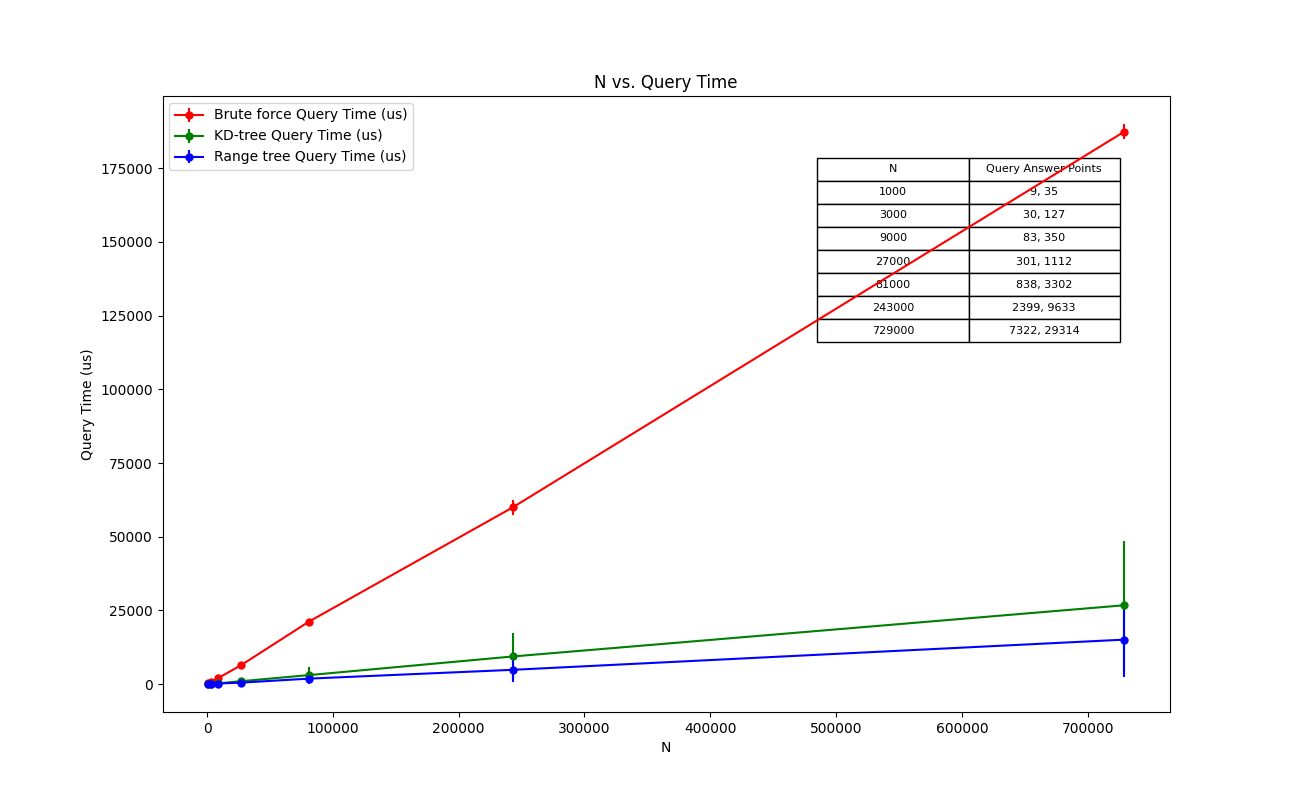

The data file committed next to this chart (first rows):
N, Algorithm, Points, Iterations, Time (us)
1000, Brute force, 9, 1000, 359
1000, KD-tree, 9, 65, 31
1000, Range tree, 9, 72, 13
1000, Brute force, 35, 1000, 248
1000, KD-tree, 35, 149, 58
1000, Range tree, 35, 110, 23
3000, Brute force, 30, 3000, 797
3000, KD-tree, 30, 127, 57
3000, Range tree, 30, 130, 33
3000, Brute force, 127, 3000, 766
3000, KD-tree, 127, 399, 184
3000, Range tree, 127, 322, 96
9000, Brute force, 83, 9000, 2042
9000, KD-tree, 83, 233, 110
9000, Range tree, 83, 238, 58
9000, Brute force, 350, 9000, 2062
9000, KD-tree, 350, 815, 379
9000, Range tree, 350, 781, 275
27000, Brute force, 301, 27000, 6331
27000, KD-tree, 301, 763, 509
27000, Range tree, 301, 707, 245
27000, Brute force, 1112, 27000, 6430
27000, KD-tree, 1112, 2557, 1407
27000, Range tree, 1112, 2331, 700
81000, Brute force, 838, 81000, 21668
81000, KD-tree, 838, 1853, 1170
81000, Range tree, 838, 1818, 598
81000, Brute force, 3302, 81000, 20701
81000, KD-tree, 3302, 6931, 4887
81000, Range tree, 3302, 6728, 3073
243000, Brute force, 2399, 243000, 61831
243000, KD-tree, 2399, 5099, 3768
243000, Range tree, 2399, 4930, 1825
243000, Brute force, 9633, 243000, 58064
243000, KD-tree, 9633, 19847, 14940
243000, Range tree, 9633, 19414, 7821
729000, Brute force, 7322, 729000, 185590
729000, KD-tree, 7322, 15161, 11249
729000, Range tree, 7322, 14831, 6038
729000, Brute force, 29314, 729000, 189274
729000, KD-tree, 29314, 59721, 42212
729000, Range tree, 29314, 58796, 24096
